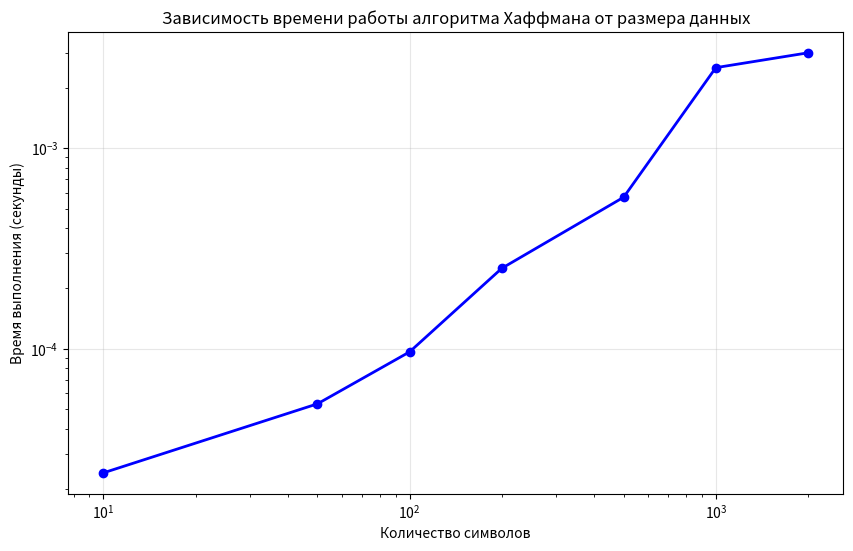

Here is the Python script that generated this plot:
import time
import matplotlib.pyplot as plt
import heapq
import random
import os
import math
from typing import Dict, List, Tuple

class HuffmanNode:
    """Узел дерева Хаффмана."""
    def __init__(self, char: str, freq: int):
        self.char = char
        self.freq = freq
        self.left = None
        self.right = None
    
    def __lt__(self, other):
        return self.freq < other.freq

def huffman_coding(frequencies: Dict[str, int]) -> Dict[str, str]:
    """
    Построение кодов Хаффмана для заданных частот.
    """
    heap = []
    for char, freq in frequencies.items():
        heapq.heappush(heap, (freq, HuffmanNode(char, freq)))
    
    while len(heap) > 1:
        freq1, node1 = heapq.heappop(heap)
        freq2, node2 = heapq.heappop(heap)
        
        merged = HuffmanNode(None, freq1 + freq2)
        merged.left = node1
        merged.right = node2
        
        heapq.heappush(heap, (freq1 + freq2, merged))
    
    codes = {}
    
    def generate_codes(node: HuffmanNode, code: str):
        if node is None:
            return
        
        if node.char is not None:
            codes[node.char] = code
            return
        
        generate_codes(node.left, code + '0')
        generate_codes(node.right, code + '1')
    
    if heap:
        generate_codes(heap[0][1], "")
    
    return codes

def generate_random_frequencies(n: int) -> Dict[str, int]:
    """
    Генерация случайных частот для n символов.
    """
    frequencies = {}
    for i in range(n):
        char = chr(ord('a') + i)
        frequencies[char] = random.randint(1, 100)
    return frequencies

def measure_huffman_performance():
    """
    Замер времени работы алгоритма Хаффмана на данных разного размера.
    """
    sizes = [10, 50, 100, 200, 500, 1000, 2000]
    times = []
    
    for size in sizes:
        frequencies = generate_random_frequencies(size)
        
        start_time = time.time()
        huffman_coding(frequencies)
        end_time = time.time()
        
        execution_time = end_time - start_time
        times.append(execution_time)
        
        print(f"Размер: {size}, Время: {execution_time:.6f} сек")
    
    return sizes, times

def plot_huffman_tree(frequencies: Dict[str, int], codes: Dict[str, str]):
    """
    Визуализация дерева Хаффмана (упрощенная версия).
    """
    if not os.path.exists('pics'):
        os.makedirs('pics')
    
    # Создаем текстовое представление дерева
    fig, ax = plt.subplots(figsize=(12, 8))
    ax.axis('off')
    
    tree_text = "Дерево кодов Хаффмана:\n\n"
    for char, code in sorted(codes.items()):
        tree_text += f"'{char}' (частота: {frequencies[char]}): {code}\n"
    
    ax.text(0.1, 0.9, tree_text, fontfamily='monospace', fontsize=10, 
            verticalalignment='top', transform=ax.transAxes)
    
    plt.title('Коды Хаффмана')
    plt.savefig('pics/huffman_tree.png', dpi=300, bbox_inches='tight')
    plt.close()

def plot_performance(sizes: List[int], times: List[float]):
    """
    Построение графика зависимости времени работы от размера входных данных.
    """
    plt.figure(figsize=(10, 6))
    plt.plot(sizes, times, 'b-o', linewidth=2, markersize=6)
    plt.xlabel('Количество символов')
    plt.ylabel('Время выполнения (секунды)')
    plt.title('Зависимость времени работы алгоритма Хаффмана от размера данных')
    plt.grid(True, alpha=0.3)
    plt.yscale('log')
    plt.xscale('log')
    
    plt.savefig('pics/huffman_performance.png', dpi=300, bbox_inches='tight')
    plt.close()

def analyze_compression_ratio():
    """
    Анализ эффективности сжатия алгоритмом Хаффмана.
    """
    test_cases = [
        {'a': 5, 'b': 9, 'c': 12, 'd': 13, 'e': 16, 'f': 45},
        {'a': 10, 'b': 15, 'c': 20, 'd': 25, 'e': 30},
        generate_random_frequencies(8)
    ]
    
    for i, frequencies in enumerate(test_cases):
        codes = huffman_coding(frequencies)
        
        # Расчет средней длины кода
        total_freq = sum(frequencies.values())
        avg_length = sum(freq * len(codes[char]) for char, freq in frequencies.items()) / total_freq
        
        # Расчет энтропии (исправленная формула)
        entropy = 0.0
        for freq in frequencies.values():
            probability = freq / total_freq
            if probability > 0:
                entropy -= probability * math.log2(probability)
        
        print(f"Тестовый случай {i + 1}:")
        print(f"  Средняя длина кода: {avg_length:.3f}")
        print(f"  Энтропия: {entropy:.3f}")
        print(f"  Эффективность: {entropy/avg_length:.3f}")
        print()

if __name__ == "__main__":
    print("Анализ алгоритма Хаффмана:")
    
    # Тестовые данные
    frequencies = {'a': 5, 'b': 9, 'c': 12, 'd': 13, 'e': 16, 'f': 45}
    codes = huffman_coding(frequencies)
    
    print("Коды Хаффмана для тестовых данных:")
    for char, code in sorted(codes.items()):
        print(f"  '{char}': {code}")
    
    # Визуализация дерева
    plot_huffman_tree(frequencies, codes)
    print("Дерево Хаффмана сохранено в pics/huffman_tree.png")
    
    # Анализ производительности
    print("\nИзмерение производительности:")
    sizes, times = measure_huffman_performance()
    plot_performance(sizes, times)
    print("График производительности сохранен в pics/huffman_performance.png")
    
    # Анализ эффективности сжатия
    print("\nАнализ эффективности сжатия:")
    analyze_compression_ratio()
